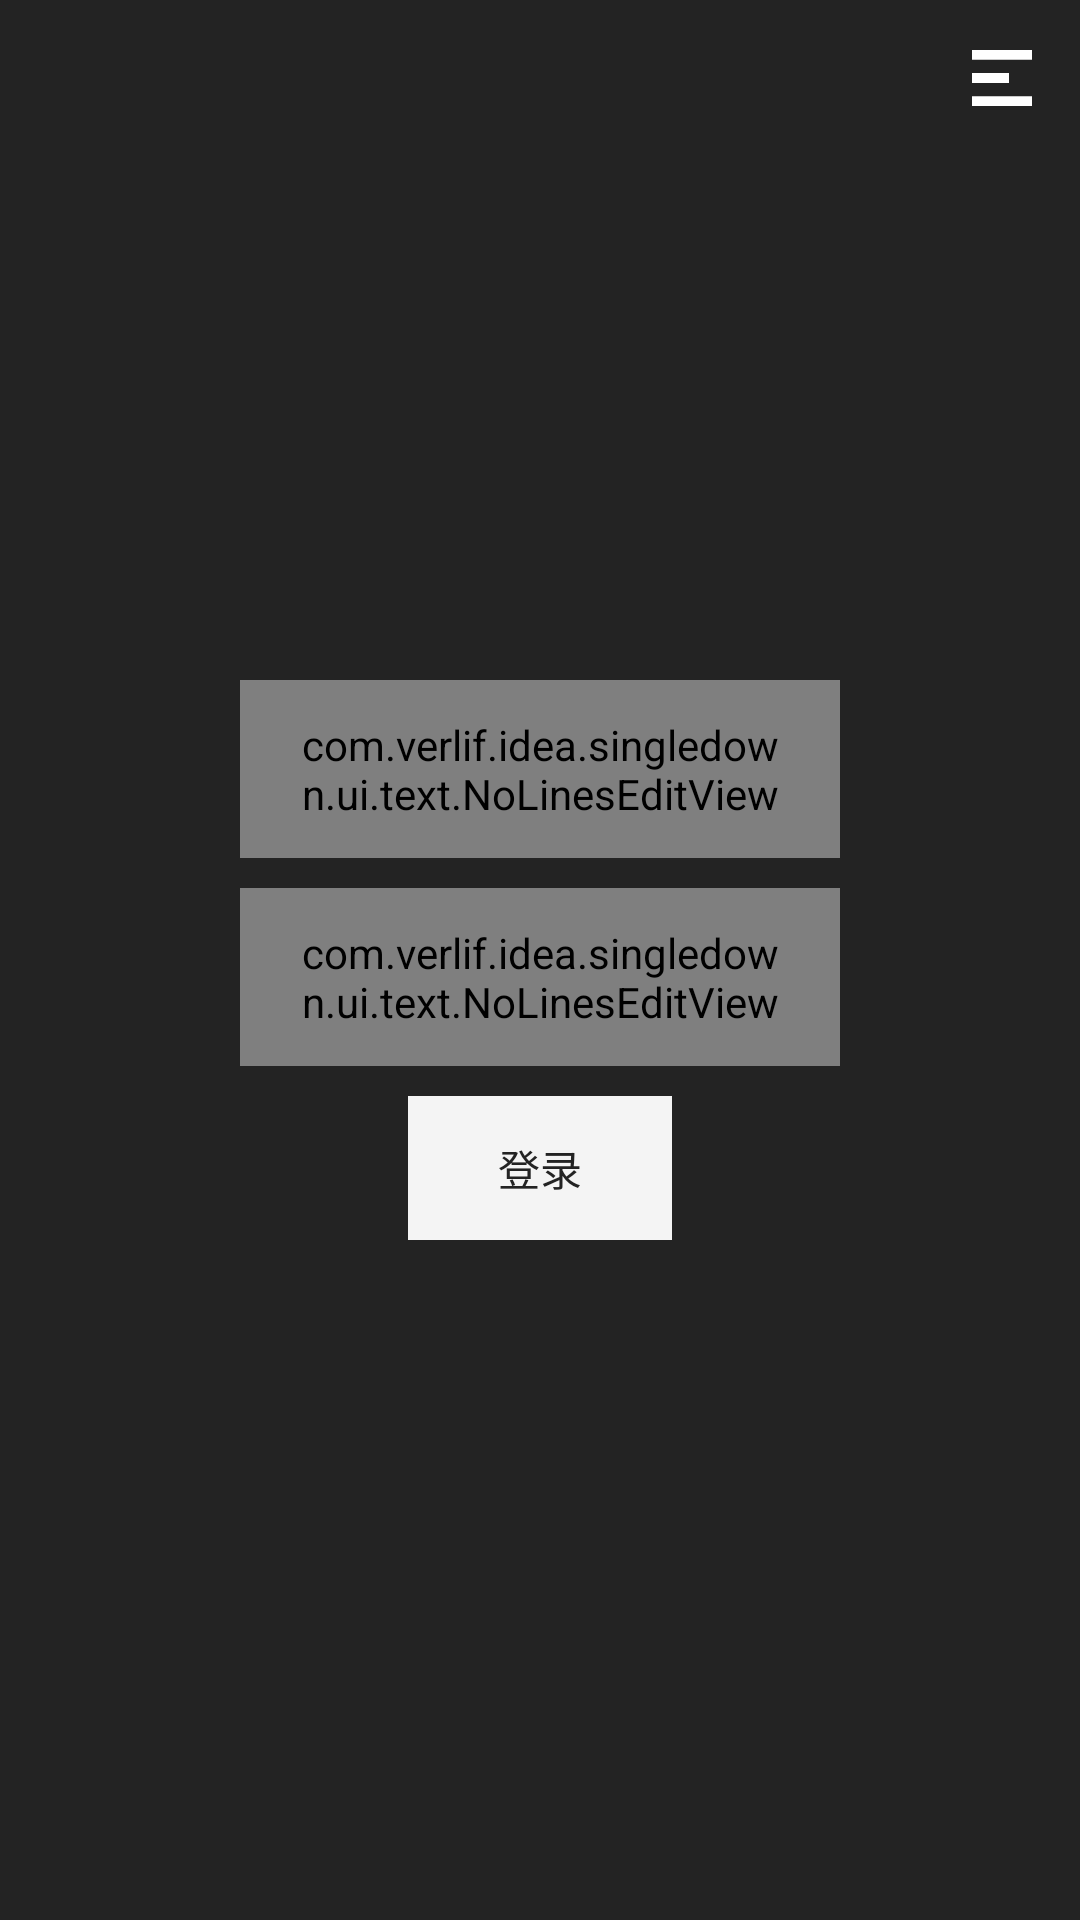

Reconstruct the res/layout file that produces this screen, plus the resources it refers to.
<!-- AndroidManifest.xml: application theme AppTheme -->
<!-- res/layout/acticity_login.xml -->
<?xml version="1.0" encoding="utf-8"?>
<FrameLayout
    xmlns:android="http://schemas.android.com/apk/res/android"
    android:layout_width="match_parent"
    android:layout_height="match_parent"
    android:background="@color/s_black">

    <LinearLayout
        android:layout_width="match_parent"
        android:layout_height="match_parent"
        android:orientation="vertical"
        android:gravity="center">

        <com.example.idea.singledown.ui.text.NoLinesEditView
            android:id="@+id/login_userName"
            android:layout_width="200dp"
            android:layout_height="wrap_content"
            android:paddingTop="12dp"
            android:paddingBottom="12dp"
            android:paddingStart="18dp"
            android:paddingEnd="18dp"
            android:textColor="@color/s_black"
            android:hint="@string/text_user_name"
            android:background="@drawable/bg_login_input"/>

        <com.example.idea.singledown.ui.text.NoLinesEditView
            android:id="@+id/login_password"
            android:layout_width="200dp"
            android:layout_height="wrap_content"
            android:paddingTop="12dp"
            android:paddingBottom="12dp"
            android:paddingStart="18dp"
            android:paddingEnd="18dp"
            android:layout_marginTop="10dp"
            android:textColor="@color/s_black"
            android:hint="@string/text_password"
            android:inputType="textPassword"
            android:background="@drawable/bg_login_input"/>

        <Button
            android:id="@+id/login_submit"
            android:layout_width="wrap_content"
            android:layout_height="wrap_content"
            android:layout_marginTop="10dp"
            android:textColor="@color/s_black"
            android:text="@string/text_login"
            android:enabled="false"
            android:background="@color/s_white"/>
    </LinearLayout>

    <RelativeLayout
        android:layout_width="match_parent"
        android:layout_height="match_parent">

        <ImageView
            android:id="@+id/login_setting"
            android:layout_width="20dp"
            android:layout_height="20dp"
            android:layout_alignParentEnd="true"
            android:layout_margin="16dp"
            android:src="@drawable/img_setting" />

    </RelativeLayout>

</FrameLayout>
<!-- resources referenced by this layout -->
<resources>
  <color name="s_black">#232323</color>
  <color name="s_white">#F4F4F4</color>
  <!-- drawable img_setting: png bitmap (drawable, 4682 bytes) -->
  <string name="text_login">登录</string>
  <string name="text_password">密码</string>
  <string name="text_user_name">用户名</string>
  <style name="AppTheme" parent="Theme.AppCompat.Light.DarkActionBar">
          
          <item name="colorPrimary">@color/s_black</item>
          <item name="colorPrimaryDark">@color/colorPrimaryDark</item>
          <item name="colorAccent">@color/colorAccent</item>
          <item name="elevation">4dp</item>
      </style>
  <color name="colorPrimaryDark">#232323</color>
  <color name="colorAccent">#232323</color>
</resources>
